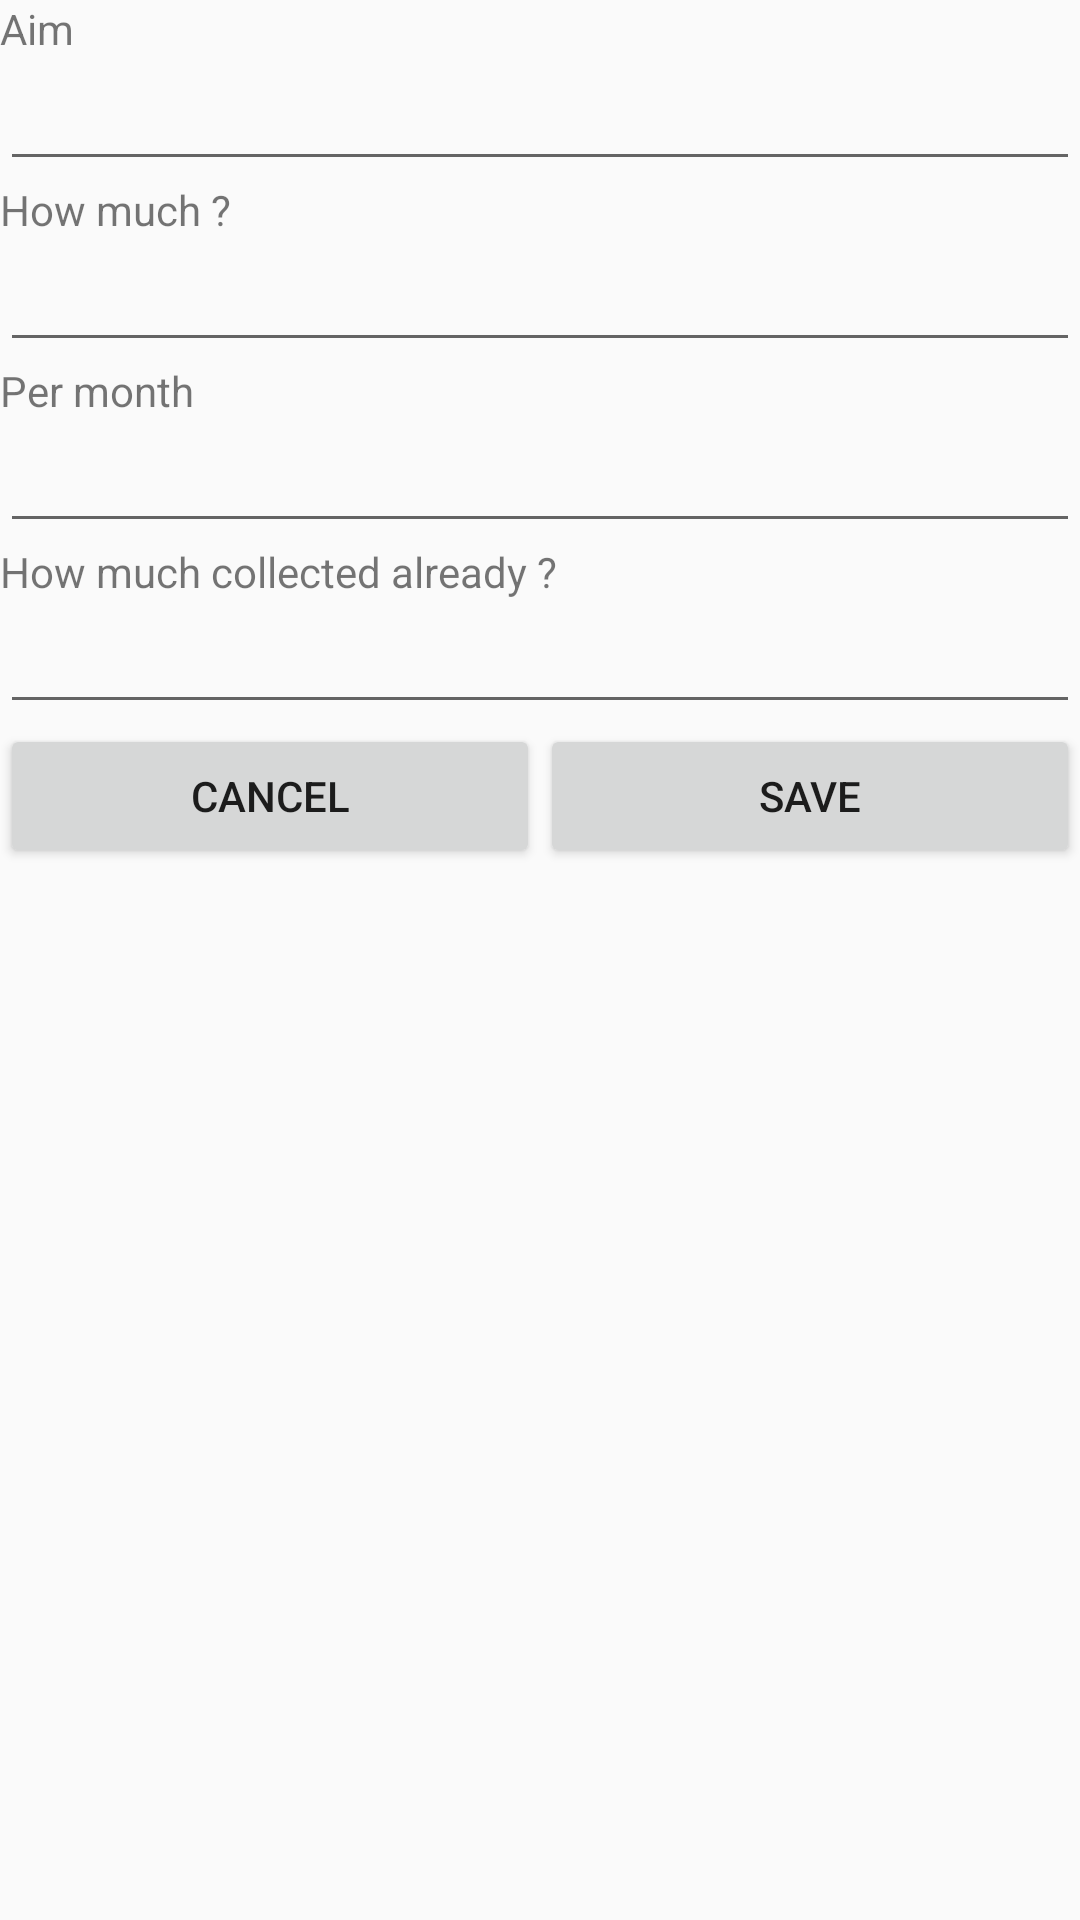

This screen was rendered from an Android layout file. Write that file and the resources it references.
<!-- AndroidManifest.xml: application theme AppTheme -->
<!-- res/layout/fragment_add_to_collections.xml -->
<FrameLayout xmlns:android="http://schemas.android.com/apk/res/android"
    xmlns:tools="http://schemas.android.com/tools"
    android:layout_width="match_parent"
    android:layout_height="match_parent"
    tools:context="com.krintos.timeandfinance.Fragments.Finance.Category.Add.add_to_collections">

    <LinearLayout
        android:orientation="vertical"
        android:layout_width="match_parent"
        android:layout_height="match_parent">
        <TextView
            android:text="@string/collectionaim"
            android:layout_width="match_parent"
            android:layout_height="wrap_content" />

        <EditText
            android:id="@+id/aim"
            android:layout_width="match_parent"
            android:layout_height="wrap_content"
             />
        <TextView
            android:text="@string/collectionfull"
            android:layout_width="match_parent"
            android:layout_height="wrap_content" />
        <EditText
            android:inputType="number"
            android:id="@+id/collectionsfull"
            android:layout_width="match_parent"
            android:layout_height="wrap_content" />
        <TextView
            android:text="@string/collectionpermonth"
            android:layout_width="match_parent"
            android:layout_height="wrap_content" />
        <EditText
            android:inputType="number"
            android:id="@+id/collectionspermonth"
            android:layout_width="match_parent"
            android:layout_height="wrap_content" />
        <TextView
            android:text="@string/collectionnow"
            android:layout_width="match_parent"
            android:layout_height="wrap_content" />
        <EditText
            android:inputType="number"
            android:id="@+id/collectionsnow"
            android:layout_width="match_parent"
            android:layout_height="wrap_content" />
        <LinearLayout
            android:orientation="horizontal"
            android:layout_width="match_parent"
            android:layout_height="wrap_content">
            <Button
                android:id="@+id/cancel"
                android:text="@string/cancel"
                android:layout_weight="1.0"
                android:layout_width="match_parent"
                android:layout_height="wrap_content" />
            <Button
                android:id="@+id/save"
                android:text="@string/save"
                android:layout_weight="1.0"
                android:layout_width="match_parent"
                android:layout_height="wrap_content" />

        </LinearLayout>


    </LinearLayout>

</FrameLayout>
<!-- resources referenced by this layout -->
<resources>
  <string name="cancel">Cancel</string>
  <string name="collectionaim">Aim</string>
  <string name="collectionfull">How much ?</string>
  <string name="collectionnow">How much collected already ?</string>
  <string name="collectionpermonth">Per month</string>
  <string name="save">save</string>
  <style name="AppTheme" parent="Theme.AppCompat.Light.DarkActionBar">
          
          <item name="colorPrimary">@color/colorPrimary</item>
          <item name="colorPrimaryDark">@color/colorPrimaryDark</item>
          <item name="colorAccent">@color/colorAccent</item>
          <item name="android:actionOverflowButtonStyle">@style/AppTheme.OverFlow</item>
      </style>
  <color name="colorPrimary">#fafafa</color>
  <color name="colorPrimaryDark">#dedede</color>
  <color name="colorAccent">#00BFA5</color>
  <style name="AppTheme.OverFlow">
          <item name="android:src">@drawable/ic_more_vert_black_24dp</item>
      </style>
  <!-- drawable ic_more_vert_black_24dp (drawable) -->
  <vector xmlns:android="http://schemas.android.com/apk/res/android"
          android:width="24dp"
          android:height="24dp"
          android:viewportWidth="24.0"
          android:viewportHeight="24.0">
      <path
          android:fillColor="#00BFA5"
          android:pathData="M12,8c1.1,0 2,-0.9 2,-2s-0.9,-2 -2,-2 -2,0.9 -2,2 0.9,2 2,2zM12,10c-1.1,0 -2,0.9 -2,2s0.9,2 2,2 2,-0.9 2,-2 -0.9,-2 -2,-2zM12,16c-1.1,0 -2,0.9 -2,2s0.9,2 2,2 2,-0.9 2,-2 -0.9,-2 -2,-2z"/>
  </vector>
</resources>
